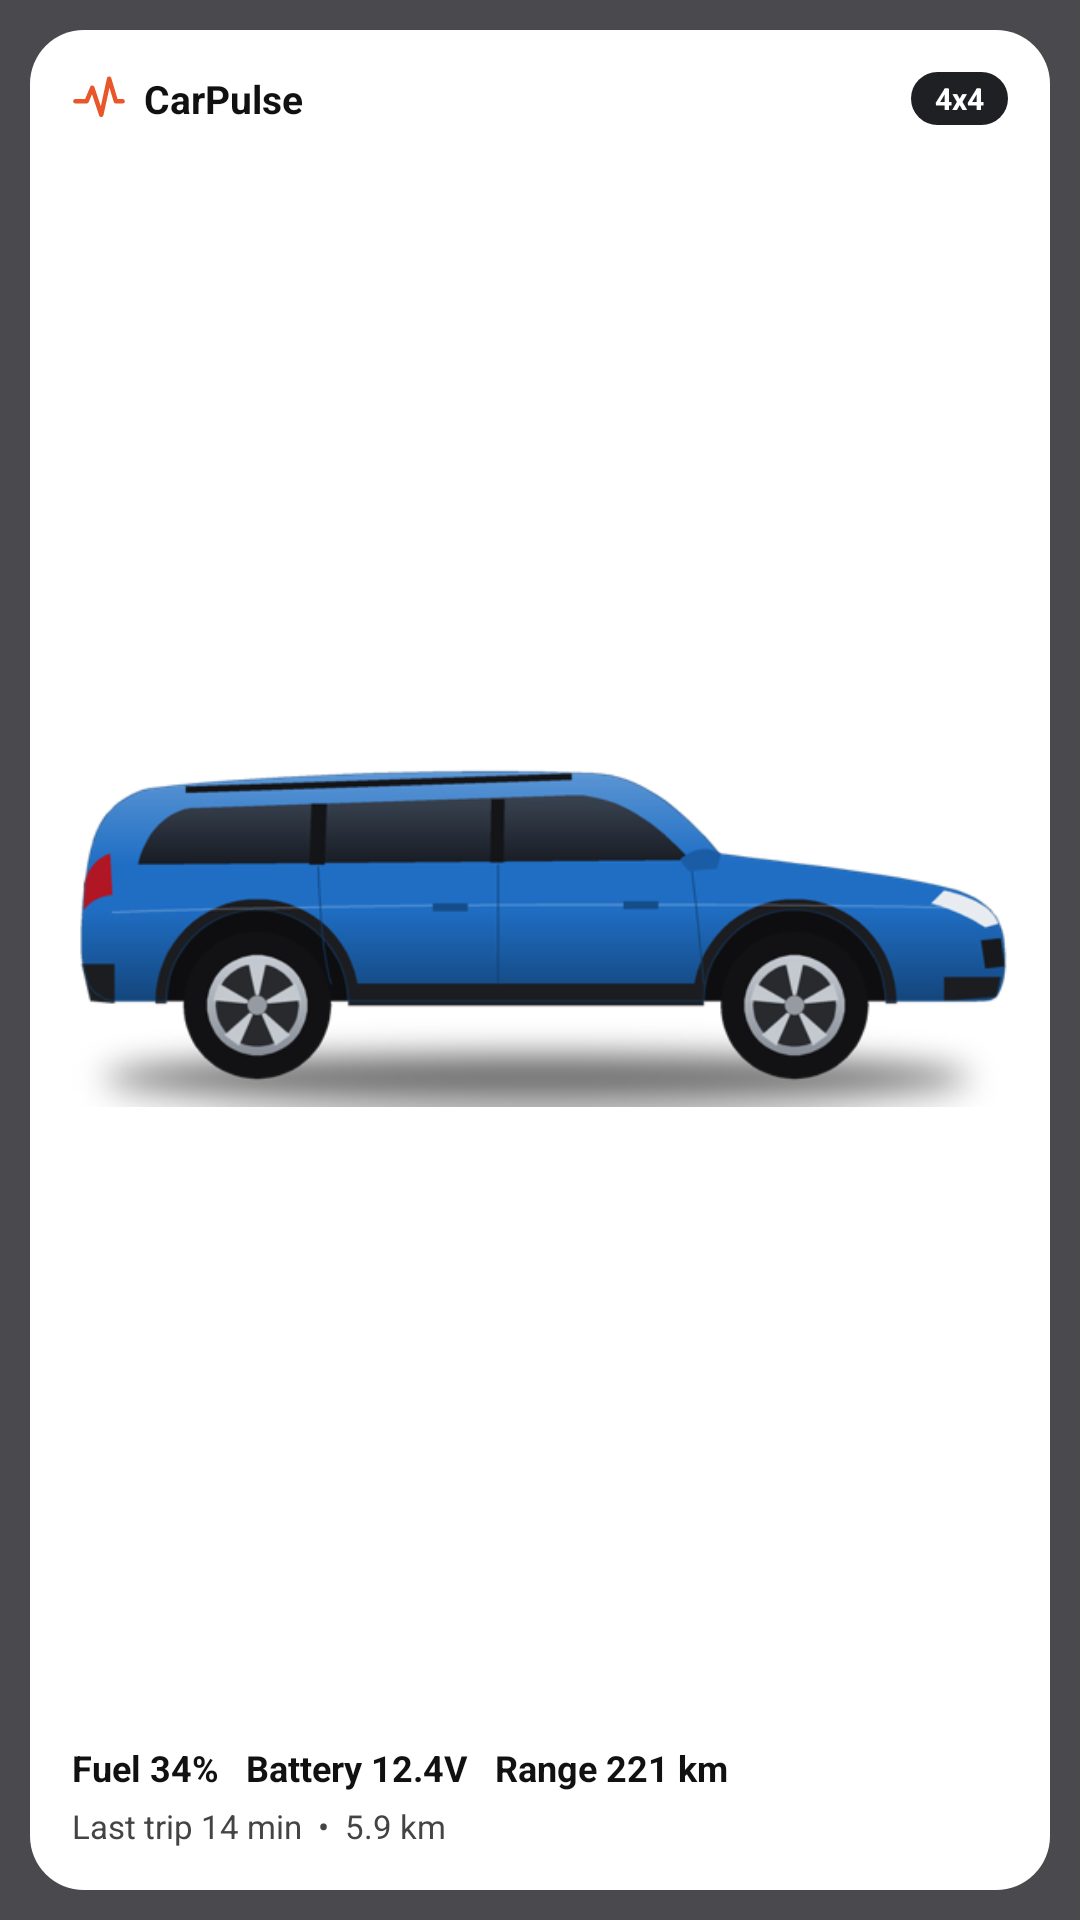

This screen was rendered from an Android layout file. Write that file and the resources it references.
<!-- AndroidManifest.xml: application theme Theme.MyApplication -->
<!-- res/layout/widget_preview_4x4.xml -->
<?xml version="1.0" encoding="utf-8"?>
<FrameLayout xmlns:android="http://schemas.android.com/apk/res/android"
    android:layout_width="match_parent"
    android:layout_height="match_parent"
    android:padding="10dp"
    android:background="#4A4A4E">

    <LinearLayout
        android:layout_width="match_parent"
        android:layout_height="match_parent"
        android:background="@drawable/widget_preview_card_light"
        android:orientation="vertical"
        android:padding="14dp">

        <LinearLayout
            android:layout_width="match_parent"
            android:layout_height="wrap_content"
            android:gravity="center_vertical"
            android:orientation="horizontal">

            <ImageView
                android:layout_width="18dp"
                android:layout_height="18dp"
                android:src="@drawable/ic_carpulse_mark"
                android:contentDescription="@string/app_name" />

            <TextView
                android:layout_width="0dp"
                android:layout_height="wrap_content"
                android:layout_marginStart="6dp"
                android:layout_weight="1"
                android:text="@string/app_name"
                android:textColor="@color/wp_ink"
                android:textSize="13sp"
                android:textStyle="bold" />

            <TextView
                android:layout_width="wrap_content"
                android:layout_height="wrap_content"
                android:background="@drawable/widget_preview_chip"
                android:paddingStart="8dp"
                android:paddingTop="2dp"
                android:paddingEnd="8dp"
                android:paddingBottom="2dp"
                android:text="4x4"
                android:textColor="@color/wp_on_chip"
                android:textSize="10sp"
                android:textStyle="bold" />
        </LinearLayout>

        <ImageView
            android:layout_width="match_parent"
            android:layout_height="0dp"
            android:layout_weight="1"
            android:layout_marginTop="12dp"
            android:layout_marginBottom="10dp"
            android:scaleType="fitCenter"
            android:src="@drawable/widget_preview_car"
            android:contentDescription="@string/app_name" />

        <TextView
            android:layout_width="match_parent"
            android:layout_height="wrap_content"
            android:text="Fuel 34%   Battery 12.4V   Range 221 km"
            android:textColor="@color/wp_ink"
            android:textSize="12sp"
            android:textStyle="bold" />

        <TextView
            android:layout_width="match_parent"
            android:layout_height="wrap_content"
            android:layout_marginTop="4dp"
            android:text="Last trip 14 min  •  5.9 km"
            android:textColor="@color/wp_muted"
            android:textSize="11sp" />
    </LinearLayout>
</FrameLayout>
<!-- resources referenced by this layout -->
<resources>
  <color name="wp_ink">#111111</color>
  <color name="wp_muted">#444444</color>
  <color name="wp_on_chip">#FFFFFF</color>
  <!-- drawable ic_carpulse_mark (drawable) -->
  <?xml version="1.0" encoding="utf-8"?>
  <vector xmlns:android="http://schemas.android.com/apk/res/android"
      android:width="48dp"
      android:height="48dp"
      android:viewportWidth="48"
      android:viewportHeight="48">
      <path
          android:pathData="M3,26 L13,26 L18,14 L26,38 L33,6 L39,26 L45,26"
          android:strokeColor="#FFE8562A"
          android:strokeWidth="4"
          android:strokeLineCap="round"
          android:strokeLineJoin="round" />
  </vector>
  <!-- drawable widget_preview_car: png bitmap (drawable-nodpi, 44360 bytes) -->
  <!-- drawable widget_preview_card_light (drawable) -->
  <?xml version="1.0" encoding="utf-8"?>
  <shape xmlns:android="http://schemas.android.com/apk/res/android" android:shape="rectangle">
      <corners android:radius="18dp" />
      <solid android:color="@color/wp_card" />
  </shape>
  <!-- drawable widget_preview_chip (drawable) -->
  <?xml version="1.0" encoding="utf-8"?>
  <shape xmlns:android="http://schemas.android.com/apk/res/android" android:shape="rectangle">
      <corners android:radius="10dp" />
      <solid android:color="@color/wp_chip" />
  </shape>
  <string name="app_name">CarPulse</string>
  <style name="Theme.MyApplication" parent="android:Theme.Material.Light.NoActionBar">
          <item name="android:windowBackground">@color/app_bg</item>
      </style>
  <color name="wp_card">#FFFFFF</color>
  <color name="wp_chip">#1F2023</color>
  <color name="app_bg">#F5F4F0</color>
</resources>
